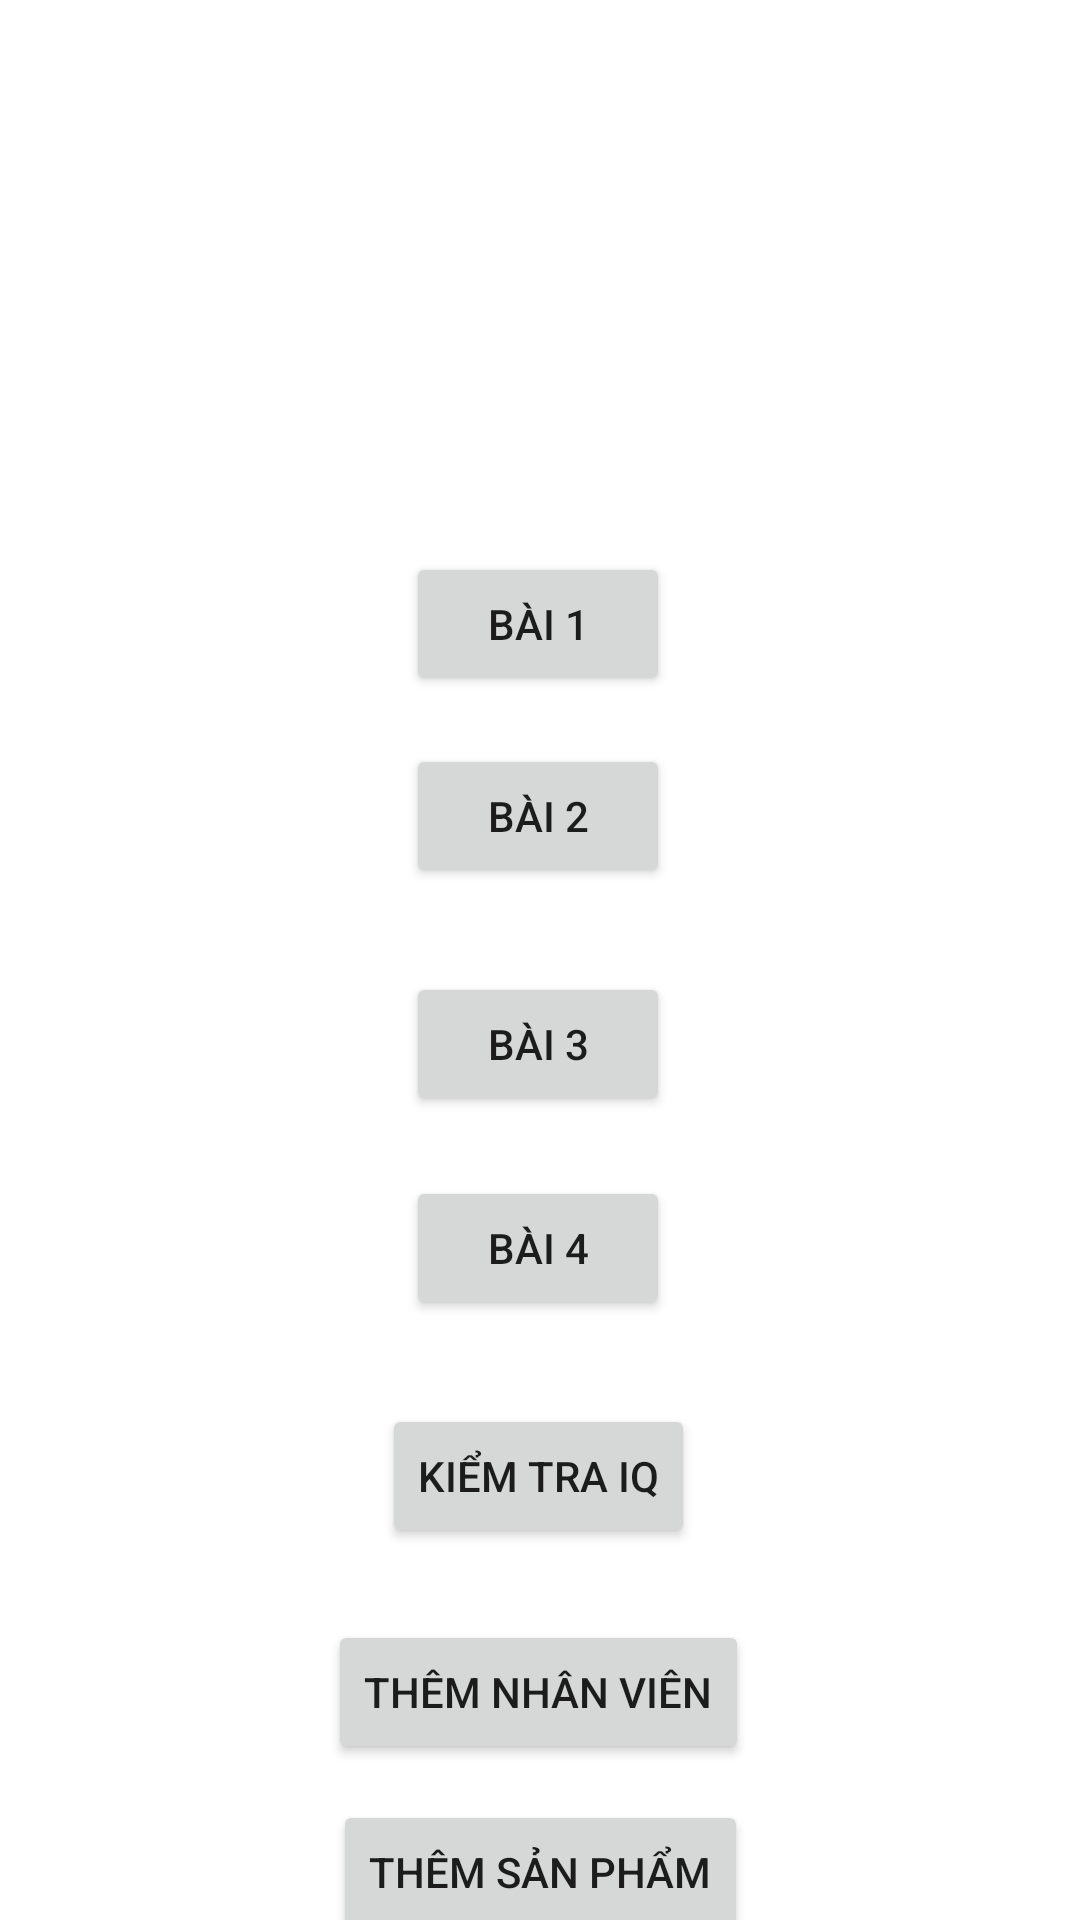

Write the Android layout XML for this screen, with the resource values it uses.
<!-- AndroidManifest.xml: application theme Theme.Lab2 -->
<!-- res/layout/activity_main.xml -->
<?xml version="1.0" encoding="utf-8"?>
<androidx.constraintlayout.widget.ConstraintLayout xmlns:android="http://schemas.android.com/apk/res/android"
    xmlns:app="http://schemas.android.com/apk/res-auto"
    xmlns:tools="http://schemas.android.com/tools"
    android:layout_width="match_parent"
    android:layout_height="match_parent"
    tools:context=".MainActivity">

    <Button
        android:id="@+id/btnBai1"
        android:layout_width="wrap_content"
        android:layout_height="wrap_content"
        android:layout_marginTop="184dp"
        android:text="Bài 1"
        app:layout_constraintEnd_toEndOf="parent"
        app:layout_constraintHorizontal_bias="0.498"
        app:layout_constraintStart_toStartOf="parent"
        app:layout_constraintTop_toTopOf="parent" />

    <Button
        android:id="@+id/btnBai4"
        android:layout_width="wrap_content"
        android:layout_height="wrap_content"
        android:layout_marginTop="392dp"
        android:text="Bài 4"
        app:layout_constraintEnd_toEndOf="parent"
        app:layout_constraintHorizontal_bias="0.498"
        app:layout_constraintStart_toStartOf="parent"
        app:layout_constraintTop_toTopOf="parent" />

    <Button
        android:id="@+id/btnBai5"
        android:layout_width="wrap_content"
        android:layout_height="wrap_content"
        android:layout_marginTop="468dp"
        android:text="Kiểm tra IQ"
        app:layout_constraintEnd_toEndOf="parent"
        app:layout_constraintHorizontal_bias="0.498"
        app:layout_constraintStart_toStartOf="parent"
        app:layout_constraintTop_toTopOf="parent" />

    <Button
        android:id="@+id/btnBai3"
        android:layout_width="wrap_content"
        android:layout_height="wrap_content"
        android:layout_marginTop="324dp"
        android:text="Bài 3"
        app:layout_constraintEnd_toEndOf="parent"
        app:layout_constraintHorizontal_bias="0.498"
        app:layout_constraintStart_toStartOf="parent"
        app:layout_constraintTop_toTopOf="parent" />

    <Button
        android:id="@+id/btnBai2"
        android:layout_width="wrap_content"
        android:layout_height="wrap_content"
        android:layout_marginTop="248dp"
        android:text="Bài 2"
        app:layout_constraintEnd_toEndOf="parent"
        app:layout_constraintHorizontal_bias="0.498"
        app:layout_constraintStart_toStartOf="parent"
        app:layout_constraintTop_toTopOf="parent" />

    <Button
        android:id="@+id/btnThemNhanVien"
        android:layout_width="wrap_content"
        android:layout_height="wrap_content"
        android:layout_marginTop="540dp"
        android:text="Thêm nhân viên"
        app:layout_constraintEnd_toEndOf="parent"
        app:layout_constraintHorizontal_bias="0.497"
        app:layout_constraintStart_toStartOf="parent"
        app:layout_constraintTop_toTopOf="parent" />

    <Button
        android:id="@+id/btnThemSanPham"
        android:layout_width="wrap_content"
        android:layout_height="wrap_content"
        android:layout_marginTop="600dp"
        android:text="Thêm sản phẩm"
        app:layout_constraintEnd_toEndOf="parent"
        app:layout_constraintStart_toStartOf="parent"
        app:layout_constraintTop_toTopOf="parent" />


</androidx.constraintlayout.widget.ConstraintLayout>
<!-- resources referenced by this layout -->
<resources>
  <style name="Theme.Lab2" parent="Theme.MaterialComponents.DayNight.DarkActionBar">
          
          <item name="colorPrimary">@color/purple_500</item>
          <item name="colorPrimaryVariant">@color/purple_700</item>
          <item name="colorOnPrimary">@color/white</item>
          
          <item name="colorSecondary">@color/teal_200</item>
          <item name="colorSecondaryVariant">@color/teal_700</item>
          <item name="colorOnSecondary">@color/black</item>
          
          <item name="android:statusBarColor" tools:targetApi="l">?attr/colorPrimaryVariant</item>
          
  
      </style>
  <!-- not gathered from this repository: default colours our renderer supplied (Android Studio template values) -->
  <color name="purple_500">#FF6200EE</color>
  <color name="purple_700">#FF3700B3</color>
  <color name="teal_200">#FF03DAC5</color>
  <color name="teal_700">#FF018786</color>
  <color name="black">#FF000000</color>
  <color name="white">#FFFFFFFF</color>
</resources>
